Labelled photos from "dataset", an image-classification folder in rizkiamirudin/klasifikasi-jenis-kopi. The possible labels are: arabika, robusta coffee.

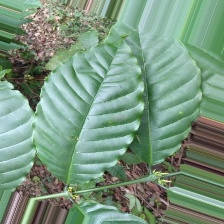
Label: robusta coffee

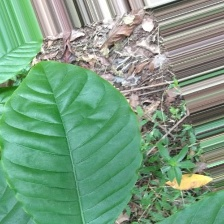
Label: robusta coffee

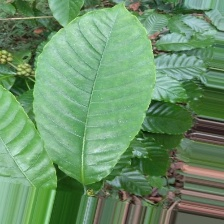
Label: robusta coffee

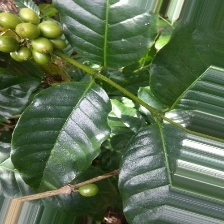
Label: arabika

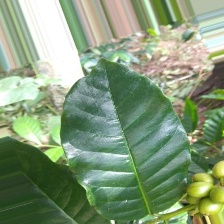
Label: arabika

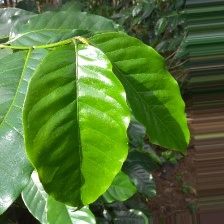
Label: arabika
